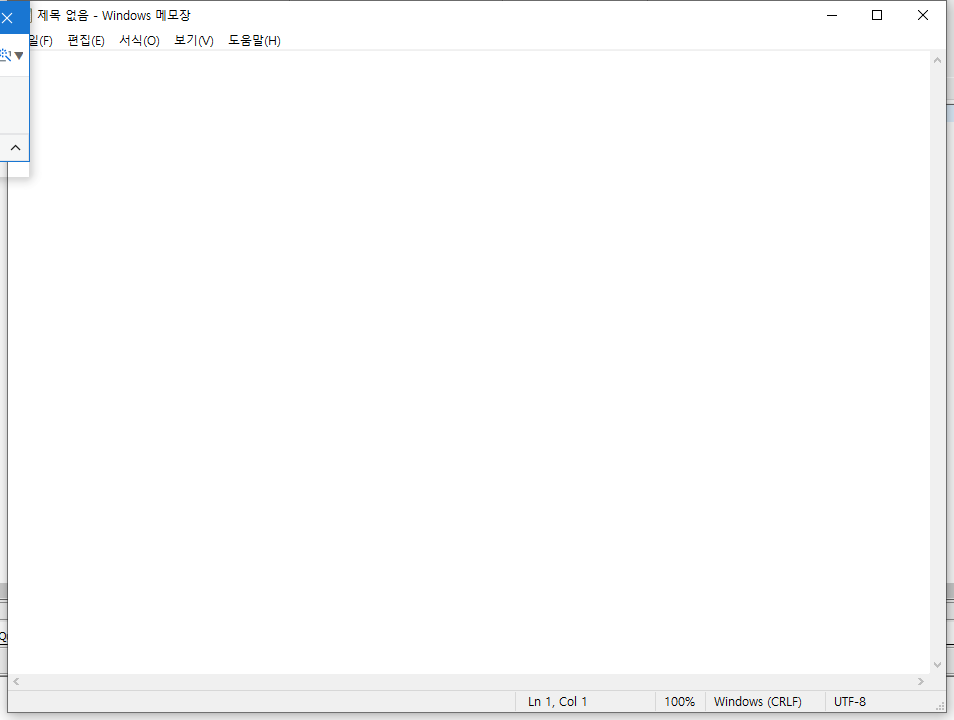
Workflow: Main

Step 1: Use Application: 제목 없음 - Windows 메모장 on the element in window '제목 없음 - Windows 메모장' (notepad.exe)

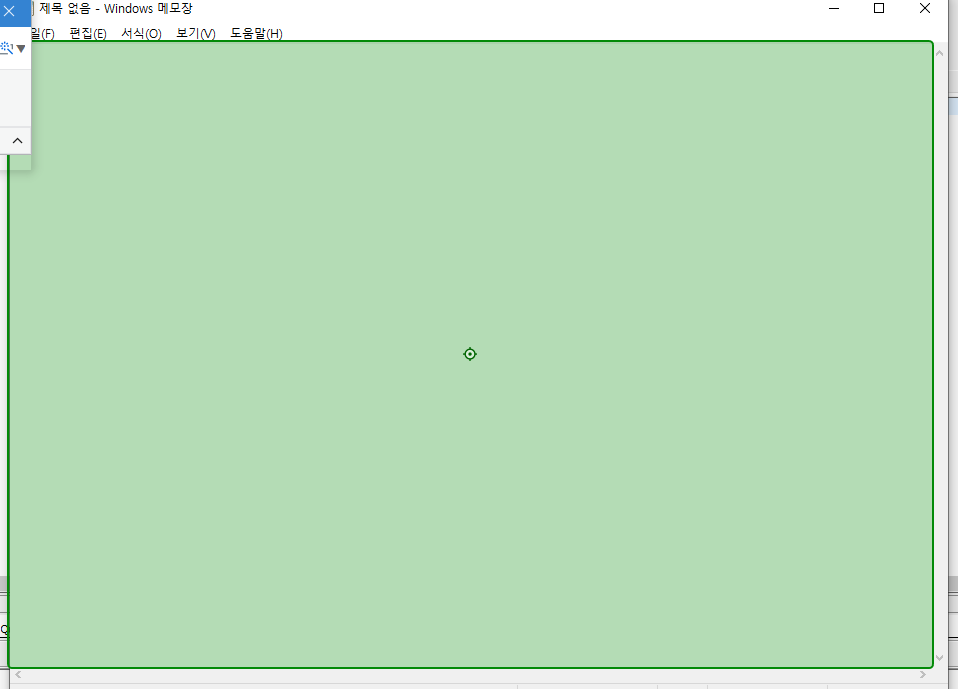
Step 2: type "나의 살던 고향은 " into 'editable text 텍스트 편집'

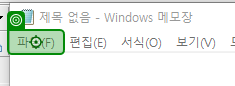
Step 3: click on '파일(F)'

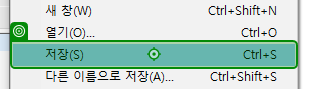
Step 4: click on '저장(S) Ctrl+S'

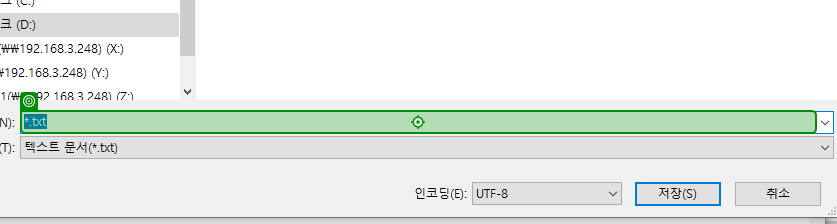
Step 5: type "3456.txt" into '*.txt'

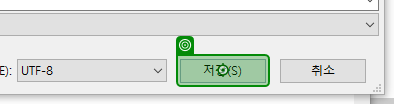
Step 6: click on '저장(S)'